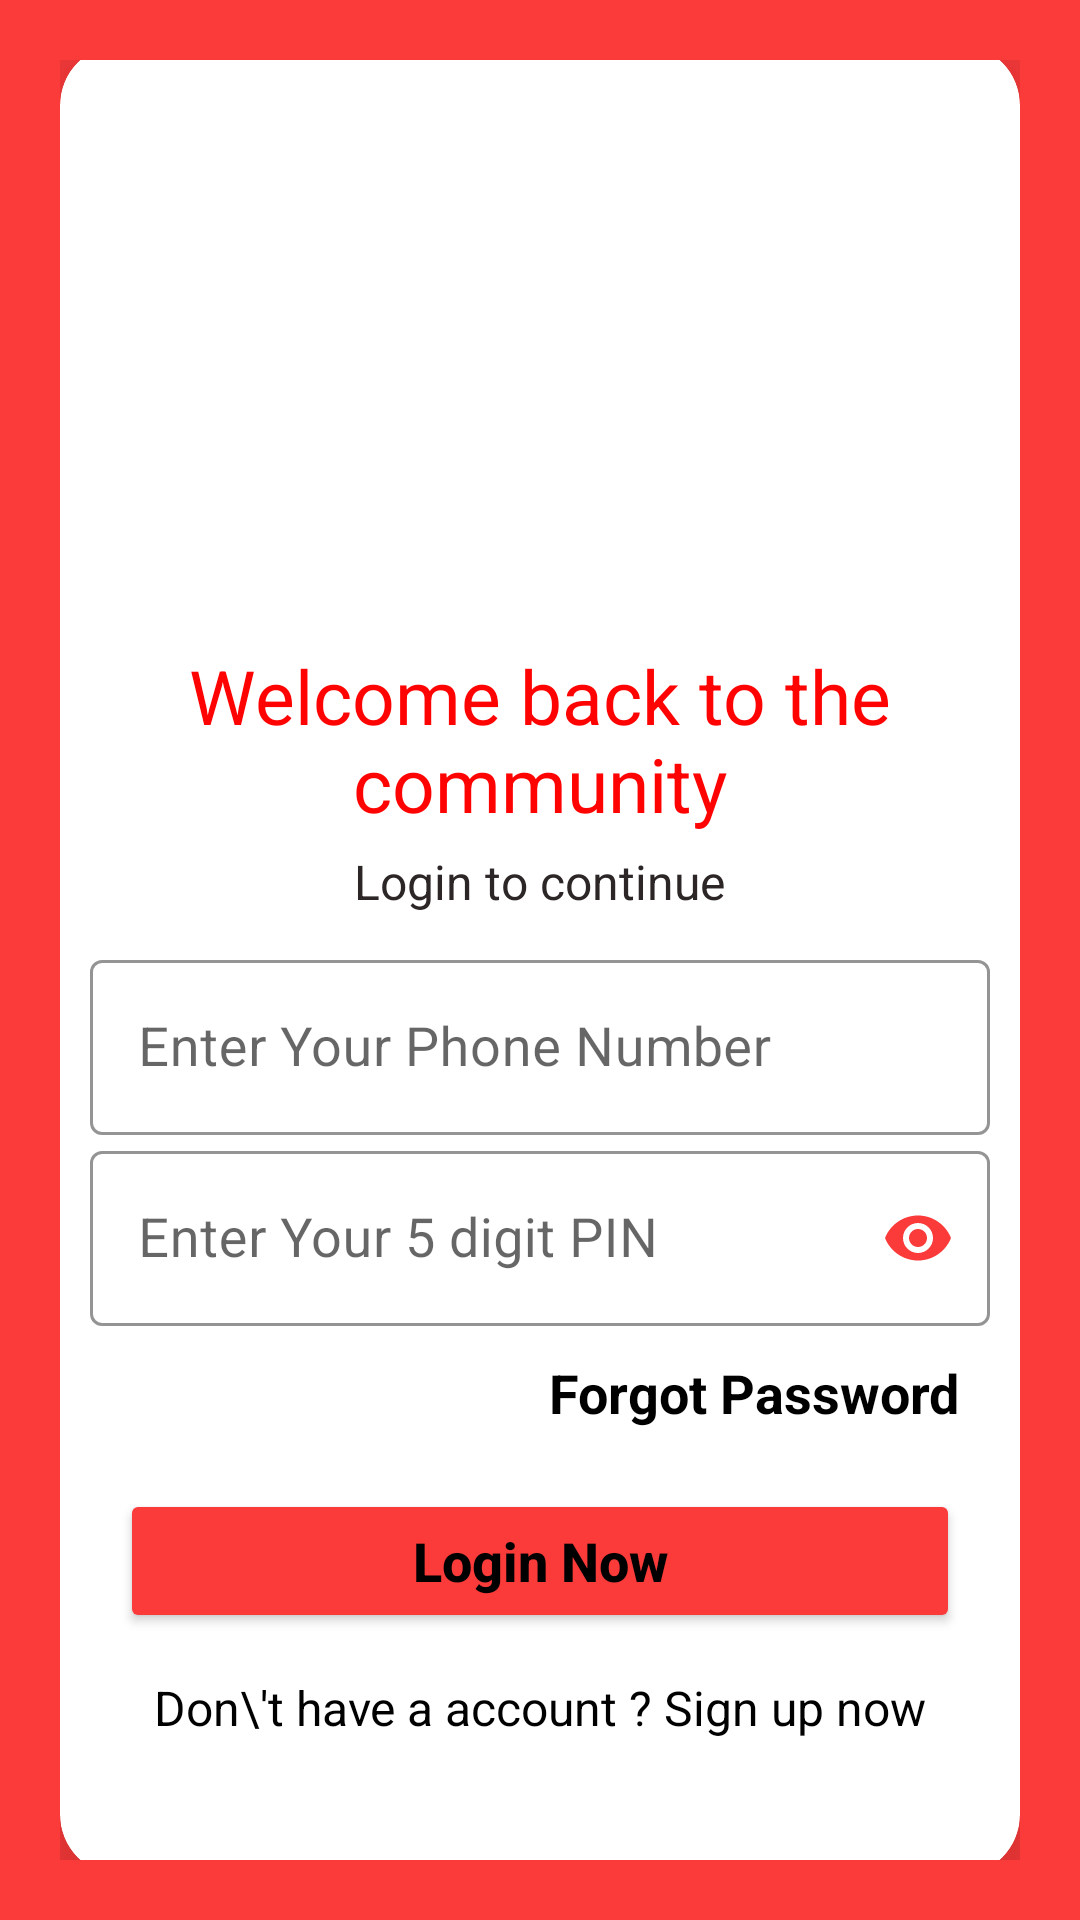

Produce the Android XML layout that renders to this screen, including the resource entries it uses.
<!-- AndroidManifest.xml: application theme Theme.LoginWithSharedPreference -->
<!-- res/layout/activity_login.xml -->
<?xml version="1.0" encoding="utf-8"?>
<ScrollView xmlns:android="http://schemas.android.com/apk/res/android"
    xmlns:app="http://schemas.android.com/apk/res-auto"
    xmlns:tools="http://schemas.android.com/tools"
    android:layout_width="match_parent"
    android:layout_height="match_parent"
    android:background="#FB3A3A"
    android:orientation="vertical"
    android:padding="20dp"
    tools:context=".LoginActivity">

    <androidx.cardview.widget.CardView
        android:layout_width="match_parent"
        android:layout_height="wrap_content"
        android:layout_gravity="center"
        android:clickable="true"
        android:elevation="10dp"
        app:cardCornerRadius="20dp"
        app:cardElevation="30dp">


        <LinearLayout
            android:layout_width="match_parent"
            android:layout_height="wrap_content"
            android:layout_margin="10dp"
            android:orientation="vertical">

            <ImageView
                android:layout_width="180dp"
                android:layout_height="180dp"
                android:layout_gravity="center"
                android:layout_marginTop="0dp"
                android:src="@drawable/blood_donation" />

            <TextView
                android:layout_width="wrap_content"
                android:layout_height="wrap_content"
                android:layout_gravity="center"
                android:layout_marginTop="10dp"
                android:gravity="center"
                android:text="Welcome back to the community"
                android:textColor="#FF0303"
                android:textSize="25sp" />

            <TextView
                android:layout_width="wrap_content"
                android:layout_height="wrap_content"
                android:layout_gravity="center"
                android:layout_marginTop="5dp"
                android:gravity="center"
                android:text="Login to continue"
                android:textColor="#2C2626"
                android:textSize="16sp" />

            <LinearLayout
                android:layout_width="match_parent"
                android:layout_height="wrap_content"
                android:layout_marginTop="10dp"
                android:layout_marginBottom="20dp"
                android:orientation="vertical">


                <com.google.android.material.textfield.TextInputLayout
                    style="@style/Widget.MaterialComponents.TextInputLayout.OutlinedBox.Dense"
                    android:layout_width="match_parent"
                    android:layout_height="wrap_content"
                    android:theme="@style/TextInputLayoutStyle"
                    app:boxStrokeColor="#000">

                    <com.google.android.material.textfield.TextInputEditText
                        android:id="@+id/LoginPhoneNumberId"
                        android:layout_width="match_parent"
                        android:layout_height="wrap_content"
                        android:drawablePadding="10dp"
                        android:inputType="number"
                        android:maxLength="14"
                        android:hint="Enter Your Phone Number"
                        android:textColor="#000"
                        android:textColorHint="#000"
                        android:textSize="18sp" />


                </com.google.android.material.textfield.TextInputLayout>

                <com.google.android.material.textfield.TextInputLayout
                    style="@style/Widget.MaterialComponents.TextInputLayout.OutlinedBox.Dense"
                    android:layout_width="match_parent"
                    android:layout_height="wrap_content"
                    android:theme="@style/TextInputLayoutStyle"
                    app:passwordToggleEnabled="true"
                    app:passwordToggleTint="#FB3A3A"
                    app:boxStrokeColor="#000">

                    <com.google.android.material.textfield.TextInputEditText
                        android:id="@+id/LoginPinId"
                        android:layout_width="match_parent"
                        android:layout_height="wrap_content"
                        android:layout_marginTop="5dp"
                        android:drawablePadding="10dp"
                        android:hint="Enter Your 5 digit PIN"
                        android:inputType="numberPassword"
                        android:maxLength="5"
                        android:textColor="#000"
                        android:textColorHint="#000"
                        android:textSize="18sp" />


                </com.google.android.material.textfield.TextInputLayout>


                <TextView
                    android:id="@+id/forgotPasswordId"
                    android:layout_width="wrap_content"
                    android:layout_height="wrap_content"
                    android:layout_gravity="end"
                    android:layout_marginTop="10dp"
                    android:layout_marginRight="10dp"
                    android:text="Forgot Password"
                    android:textColor="@color/black"
                    android:textSize="18sp"
                    android:textStyle="bold"

                    />

                <Button
                    android:id="@+id/LoginButtonId"
                    android:layout_width="match_parent"
                    android:layout_height="wrap_content"
                    android:layout_marginLeft="10dp"
                    android:layout_marginTop="20dp"
                    android:layout_marginRight="10dp"
                    android:backgroundTint="#FB3A3A"
                    android:gravity="center"
                    android:text="Login Now"
                    android:textAllCaps="false"
                    android:textColor="@color/black"
                    android:textSize="18sp"
                    android:textStyle="bold"
                    />

                <TextView
                    android:id="@+id/SignUpbackBtn"
                    android:layout_width="match_parent"
                    android:layout_height="wrap_content"
                    android:layout_marginTop="14dp"
                    android:layout_marginBottom="15dp"
                    android:gravity="center"
                    android:text="Don\'t have a account ? Sign up now"
                    android:textColor="@color/black"
                    android:textSize="16sp" />


            </LinearLayout>

        </LinearLayout>

    </androidx.cardview.widget.CardView>

</ScrollView>
<!-- resources referenced by this layout -->
<resources>
  <style name="TextInputLayoutStyle" parent="Widget.MaterialComponents.TextInputLayout.OutlinedBox">
          <item name="boxStrokeColor">#fff</item>
          <item name="boxStrokeWidth">2dp</item>
      </style>
  <style name="Theme.LoginWithSharedPreference" parent="Theme.MaterialComponents.DayNight.DarkActionBar">
          
          <item name="colorPrimary">@color/purple_500</item>
          <item name="colorPrimaryVariant">@color/purple_700</item>
          <item name="colorOnPrimary">@color/white</item>
          
          <item name="colorSecondary">@color/teal_200</item>
          <item name="colorSecondaryVariant">@color/teal_700</item>
          <item name="colorOnSecondary">@color/black</item>
          
          <item name="android:statusBarColor" tools:targetApi="l">?attr/colorPrimaryVariant</item>
          
      </style>
  <!-- not gathered from this repository: default colours our renderer supplied (Android Studio template values) -->
  <color name="purple_500">#FF6200EE</color>
  <color name="purple_700">#FF3700B3</color>
  <color name="teal_200">#FF03DAC5</color>
  <color name="teal_700">#FF018786</color>
  <color name="black">#FF000000</color>
  <color name="white">#FFFFFFFF</color>
</resources>
